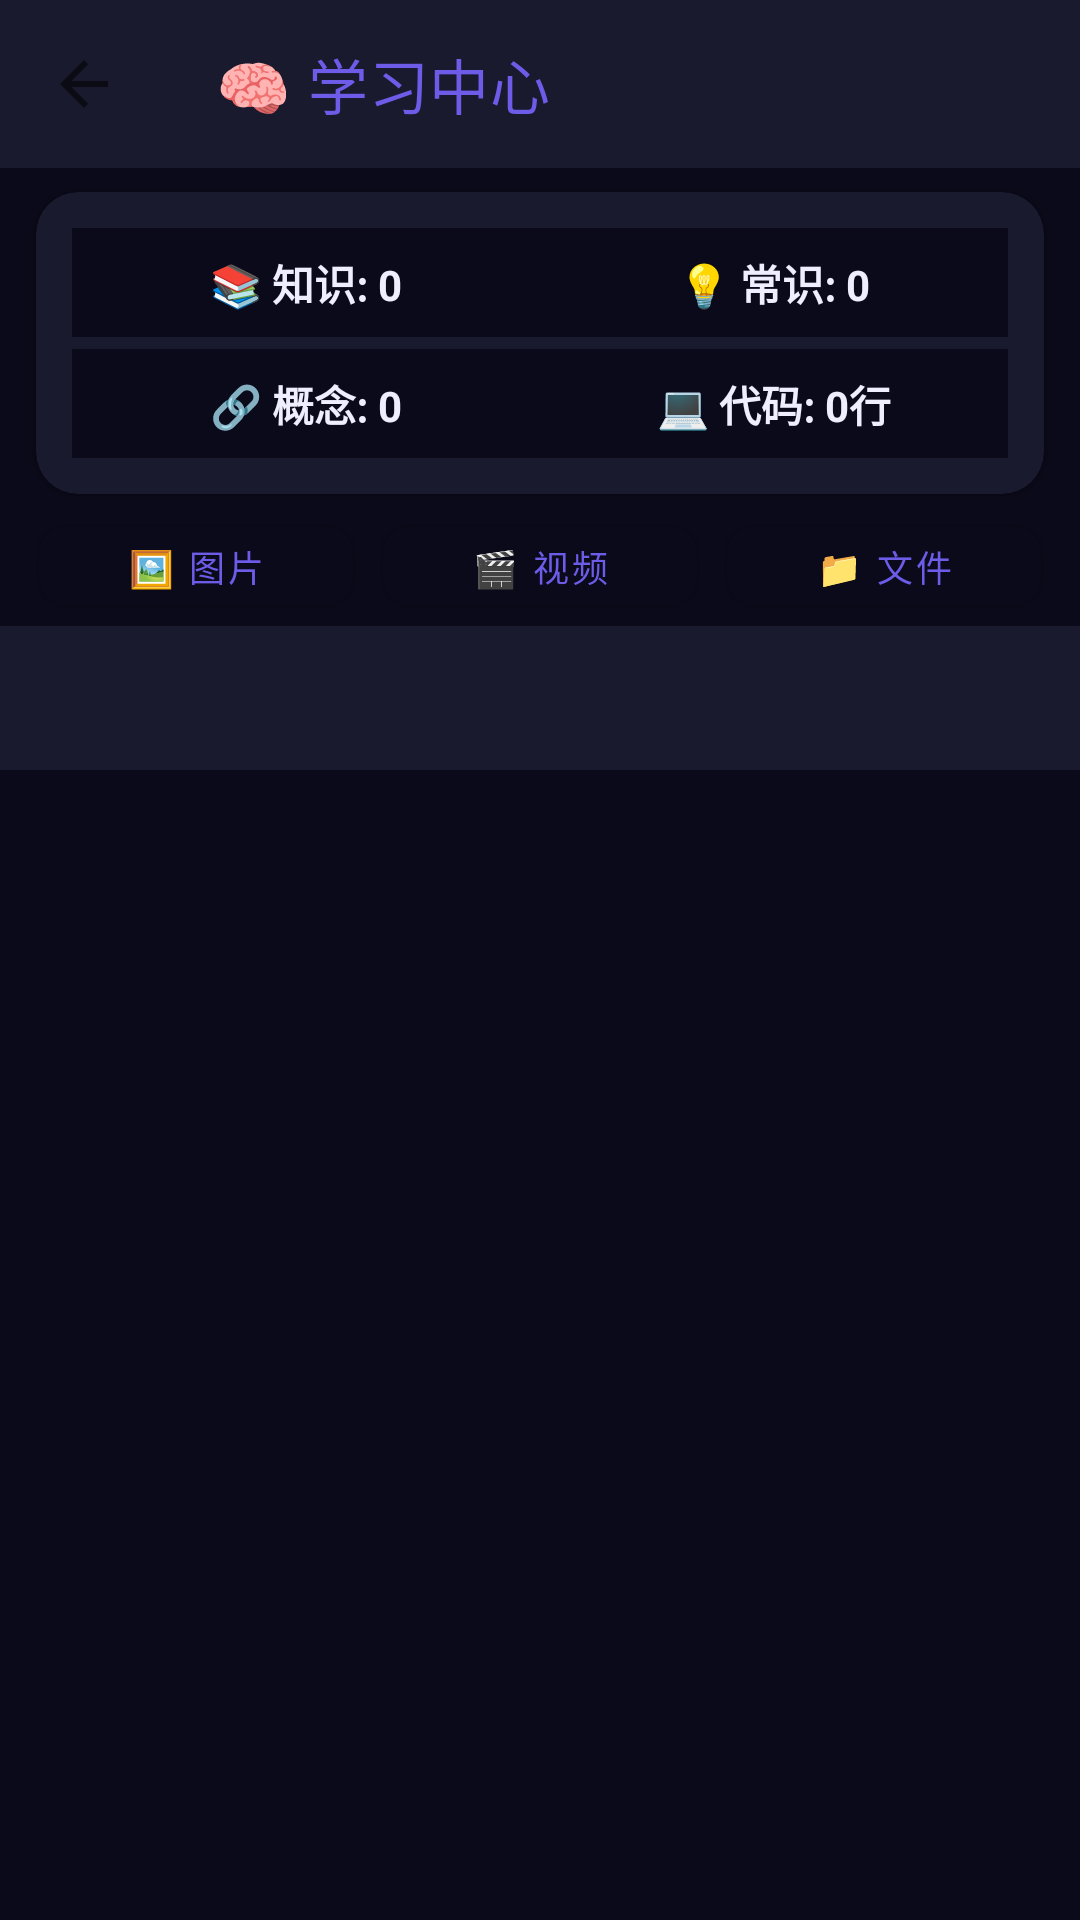

Write the Android layout XML for this screen, with the resource values it uses.
<!-- AndroidManifest.xml: application theme Theme.MindSoul -->
<!-- res/layout/activity_learning.xml -->
<?xml version="1.0" encoding="utf-8"?>
<androidx.constraintlayout.widget.ConstraintLayout
    xmlns:android="http://schemas.android.com/apk/res/android"
    xmlns:app="http://schemas.android.com/apk/res-auto"
    android:layout_width="match_parent"
    android:layout_height="match_parent"
    android:background="@color/soul_background">

    
    <com.google.android.material.appbar.MaterialToolbar
        android:id="@+id/toolbar"
        android:layout_width="0dp"
        android:layout_height="?attr/actionBarSize"
        android:background="@color/soul_surface"
        app:title="🧠 学习中心"
        app:titleTextColor="@color/soul_primary"
        app:navigationIcon="?attr/homeAsUpIndicator"
        app:layout_constraintTop_toTopOf="parent"
        app:layout_constraintStart_toStartOf="parent"
        app:layout_constraintEnd_toEndOf="parent"/>

    
    <com.google.android.material.card.MaterialCardView
        android:id="@+id/cardLearningStats"
        android:layout_width="0dp"
        android:layout_height="wrap_content"
        android:layout_marginHorizontal="12dp"
        android:layout_marginTop="8dp"
        app:cardCornerRadius="14dp"
        app:cardBackgroundColor="@color/soul_surface"
        app:cardElevation="2dp"
        app:strokeWidth="0dp"
        app:layout_constraintTop_toBottomOf="@id/toolbar"
        app:layout_constraintStart_toStartOf="parent"
        app:layout_constraintEnd_toEndOf="parent">

        <GridLayout
            android:layout_width="match_parent"
            android:layout_height="wrap_content"
            android:columnCount="2"
            android:padding="12dp">

            
            <TextView
                android:id="@+id/tvKnowledgeCount"
                android:layout_width="0dp"
                android:layout_height="wrap_content"
                android:layout_columnWeight="1"
                android:padding="8dp"
                android:text="📚 知识: 0"
                android:textColor="@color/soul_text_primary"
                android:textSize="14sp"
                android:textStyle="bold"
                android:background="@color/soul_background"
                android:gravity="center"/>

            
            <TextView
                android:id="@+id/tvCommonSenseCount"
                android:layout_width="0dp"
                android:layout_height="wrap_content"
                android:layout_columnWeight="1"
                android:padding="8dp"
                android:text="💡 常识: 0"
                android:textColor="@color/soul_text_primary"
                android:textSize="14sp"
                android:textStyle="bold"
                android:background="@color/soul_background"
                android:gravity="center"/>

            
            <TextView
                android:id="@+id/tvConceptNodes"
                android:layout_width="0dp"
                android:layout_height="wrap_content"
                android:layout_columnWeight="1"
                android:padding="8dp"
                android:layout_marginTop="4dp"
                android:text="🔗 概念: 0"
                android:textColor="@color/soul_text_primary"
                android:textSize="14sp"
                android:textStyle="bold"
                android:background="@color/soul_background"
                android:gravity="center"/>

            
            <TextView
                android:id="@+id/tvCodeLines"
                android:layout_width="0dp"
                android:layout_height="wrap_content"
                android:layout_columnWeight="1"
                android:padding="8dp"
                android:layout_marginTop="4dp"
                android:text="💻 代码: 0行"
                android:textColor="@color/soul_text_primary"
                android:textSize="14sp"
                android:textStyle="bold"
                android:background="@color/soul_background"
                android:gravity="center"/>
        </GridLayout>
    </com.google.android.material.card.MaterialCardView>

    
    <LinearLayout
        android:id="@+id/layoutImportEntries"
        android:layout_width="0dp"
        android:layout_height="wrap_content"
        android:layout_marginHorizontal="12dp"
        android:layout_marginTop="4dp"
        android:orientation="horizontal"
        app:layout_constraintTop_toBottomOf="@id/cardLearningStats"
        app:layout_constraintStart_toStartOf="parent"
        app:layout_constraintEnd_toEndOf="parent">

        <com.google.android.material.button.MaterialButton
            android:id="@+id/btnImageImport"
            android:layout_width="0dp"
            android:layout_height="40dp"
            android:layout_weight="1"
            android:layout_marginEnd="4dp"
            android:text="🖼️ 图片"
            android:textSize="12sp"
            app:cornerRadius="10dp"
            style="@style/Widget.MaterialComponents.Button.OutlinedButton"/>

        <com.google.android.material.button.MaterialButton
            android:id="@+id/btnVideoImport"
            android:layout_width="0dp"
            android:layout_height="40dp"
            android:layout_weight="1"
            android:layout_marginStart="4dp"
            android:layout_marginEnd="4dp"
            android:text="🎬 视频"
            android:textSize="12sp"
            app:cornerRadius="10dp"
            style="@style/Widget.MaterialComponents.Button.OutlinedButton"/>

        <com.google.android.material.button.MaterialButton
            android:id="@+id/btnFileImport"
            android:layout_width="0dp"
            android:layout_height="40dp"
            android:layout_weight="1"
            android:layout_marginStart="4dp"
            android:text="📁 文件"
            android:textSize="12sp"
            app:cornerRadius="10dp"
            style="@style/Widget.MaterialComponents.Button.OutlinedButton"/>
    </LinearLayout>

    
    <com.google.android.material.tabs.TabLayout
        android:id="@+id/tabLayout"
        android:layout_width="0dp"
        android:layout_height="wrap_content"
        android:background="@color/soul_surface"
        app:tabTextColor="@color/soul_text_secondary"
        app:tabSelectedTextColor="@color/soul_primary"
        app:tabIndicatorColor="@color/soul_primary"
        app:tabMode="scrollable"
        app:tabGravity="fill"
        app:layout_constraintTop_toBottomOf="@id/layoutImportEntries"
        app:layout_constraintStart_toStartOf="parent"
        app:layout_constraintEnd_toEndOf="parent"/>

    
    <androidx.viewpager2.widget.ViewPager2
        android:id="@+id/viewPager"
        android:layout_width="0dp"
        android:layout_height="0dp"
        app:layout_constraintTop_toBottomOf="@id/tabLayout"
        app:layout_constraintBottom_toBottomOf="parent"
        app:layout_constraintStart_toStartOf="parent"
        app:layout_constraintEnd_toEndOf="parent"/>

</androidx.constraintlayout.widget.ConstraintLayout>
<!-- resources referenced by this layout -->
<resources>
  <color name="soul_background">#FF0A0A1A</color>
  <color name="soul_primary">#FF6C5CE7</color>
  <color name="soul_surface">#FF1A1A2E</color>
  <color name="soul_text_primary">#FFEEEEFF</color>
  <color name="soul_text_secondary">#FF8888AA</color>
  <style name="Theme.MindSoul" parent="Theme.MaterialComponents.DayNight.NoActionBar">
          <item name="colorPrimary">@color/soul_primary</item>
          <item name="colorPrimaryDark">@color/soul_primary_dark</item>
          <item name="colorAccent">@color/soul_accent</item>
          <item name="android:windowBackground">@color/soul_background</item>
          <item name="android:statusBarColor">@color/soul_background</item>
          <item name="android:navigationBarColor">@color/soul_background</item>
      </style>
  <color name="soul_primary_dark">#FF4834D4</color>
  <color name="soul_accent">#FF00CEC9</color>
</resources>
